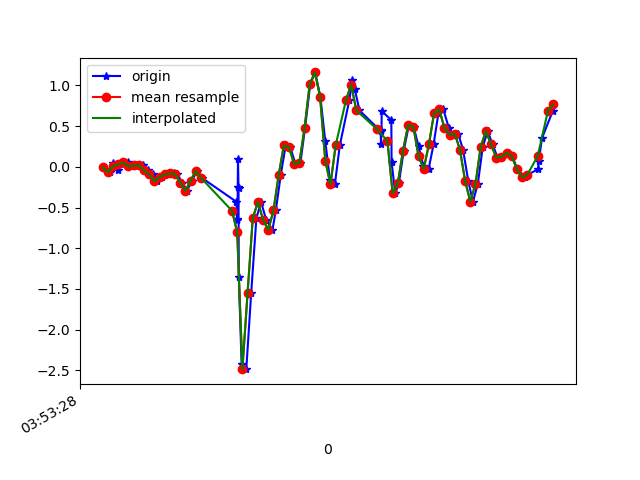

The data file committed next to this chart (first rows):
1618545208220, 1240884399334055, -0.00786049, 0.05688823, -0.00234646
1618545208247, 1240884418358055, -0.06528, -0.1032, -0.009677
1618545208260, 1240884437406871, 0.04834, 0.2145, -0.03411
1618545208279, 1240884456430887, -0.03596, -0.1044, 9.7E-5
1618545208298, 1240884475479703, 0.02879, 0.04589, -0.05855
1618545208318, 1240884494474103, 0.05323, -0.05673, -0.002346
1618545208336, 1240884513517783, 0.005579, -0.1435, -0.01823
1618545208357, 1240884532536695, 0.01657, 0.173, -0.03045
1618545208375, 1240884551580375, 0.01902, -0.1923, 0.01964
1618545208394, 1240884570624087, -0.04329, 0.1864, -0.1111
1618545208413, 1240884589618007, -0.09338, 0.4625, -0.1807
1618545208432, 1240884608658263, -0.1765, 0.1485, -0.3762
1618545208451, 1240884627673751, -0.1276, 0.4686, -0.5876
1618545208470, 1240884646714007, -0.09338, 0.223, -0.612
1618545208496, 1240884665754263, -0.08116, 0.2658, -0.579
1618545208508, 1240884684794519, -0.08727, 0.5651, -0.4788
1618545208527, 1240884703798999, -0.1936, 0.3831, -0.2589
1618545208546, 1240884722838711, -0.2925, 0.3562, -0.1673
1618545208565, 1240884741878391, -0.1691, 0.7728, -0.03778
1618545208584, 1240884760893271, -0.05306, 0.8449, 0.176
1618545208603, 1240884779932951, -0.1349, 0.6433, 0.4155
1618545208737, 1240884798961527, -0.4294, 0.5822, 0.6574
1618545208739, 1240884817975927, -0.6505, 0.5163, 0.8333
1618545208741, 1240884837015159, -0.6407, 0.2035, 1.018
1618545208742, 1240884856054327, -0.2522, -0.1337, 1.175
1618545208743, 1240884875093559, 0.09965, -0.2656, 1.317
1618545208745, 1240884894099447, -0.262, -0.2571, 1.521
1618545208746, 1240884913138295, -1.352, -0.3267, 1.761
1618545208757, 1240884932177207, -2.427, -0.51, 1.94
1618545208775, 1240884951216055, -2.484, -0.6847, 2.084
1618545208794, 1240884970230135, -1.547, -0.7189, 2.172
1618545208814, 1240884989268983, -0.6309, -0.6981, 2.155
1618545208832, 1240885008295799, -0.4306, -0.6334, 2.068
1618545208852, 1240885027334263, -0.6517, -0.5564, 1.937
1618545208876, 1240885046348023, -0.7751, -0.4868, 1.759
1618545208889, 1240885065386487, -0.5344, -0.4672, 1.52
1618545208908, 1240885084424951, -0.1019, -0.4575, 1.194
1618545208927, 1240885103460919, 0.2634, -0.3695, 0.8113
1618545208945, 1240885122474487, 0.2389, -0.207, 0.4057
1618545208965, 1240885141512951, 0.03246, -0.08728, 0.01231
1618545208984, 1240885160551351, 0.05078, -0.006642, -0.3664
1618545209002, 1240885179589751, 0.4784, 0.09232, -0.7317
1618545209022, 1240885198616439, 1.017, 0.1864, -1.069
1618545209041, 1240885217629751, 1.159, 0.2414, -1.365
1618545209061, 1240885236667831, 0.8596, 0.2854, -1.627
1618545209080, 1240885255705911, 0.3159, 0.2915, -1.829
1618545209098, 1240885274744055, -0.1642, 0.2792, -1.974
1618545209117, 1240885293735031, -0.2168, 0.2695, -2.074
1618545209136, 1240885312772535, 0.2621, 0.2463, -2.106
1618545209173, 1240885331810103, 0.8205, 0.1962, -2.128
1618545209184, 1240885350847671, 1.062, 0.1656, -2.077
1618545209194, 1240885369860535, 0.9524, 0.1143, -1.919
1618545209212, 1240885388898103, 0.6922, -0.001755, -1.677
1618545209294, 1240885408064147, 0.4381, -0.108, -1.418
1618545209295, 1240885427101715, 0.2744, -0.24, -1.125
1618545209297, 1240885446114451, 0.4503, -0.3341, -0.761
1618545209298, 1240885465152019, 0.6849, -0.317, -0.386
1618545209335, 1240885484189587, 0.5737, -0.295, -0.01823
1618545209336, 1240885503223443, 0.05933, -0.3206, 0.2958
1618545209350, 1240885522236179, -0.3243, -0.3536, 0.5987
1618545209364, 1240885541273747, -0.2033, -0.4086, 0.8712
... 31 more rows
